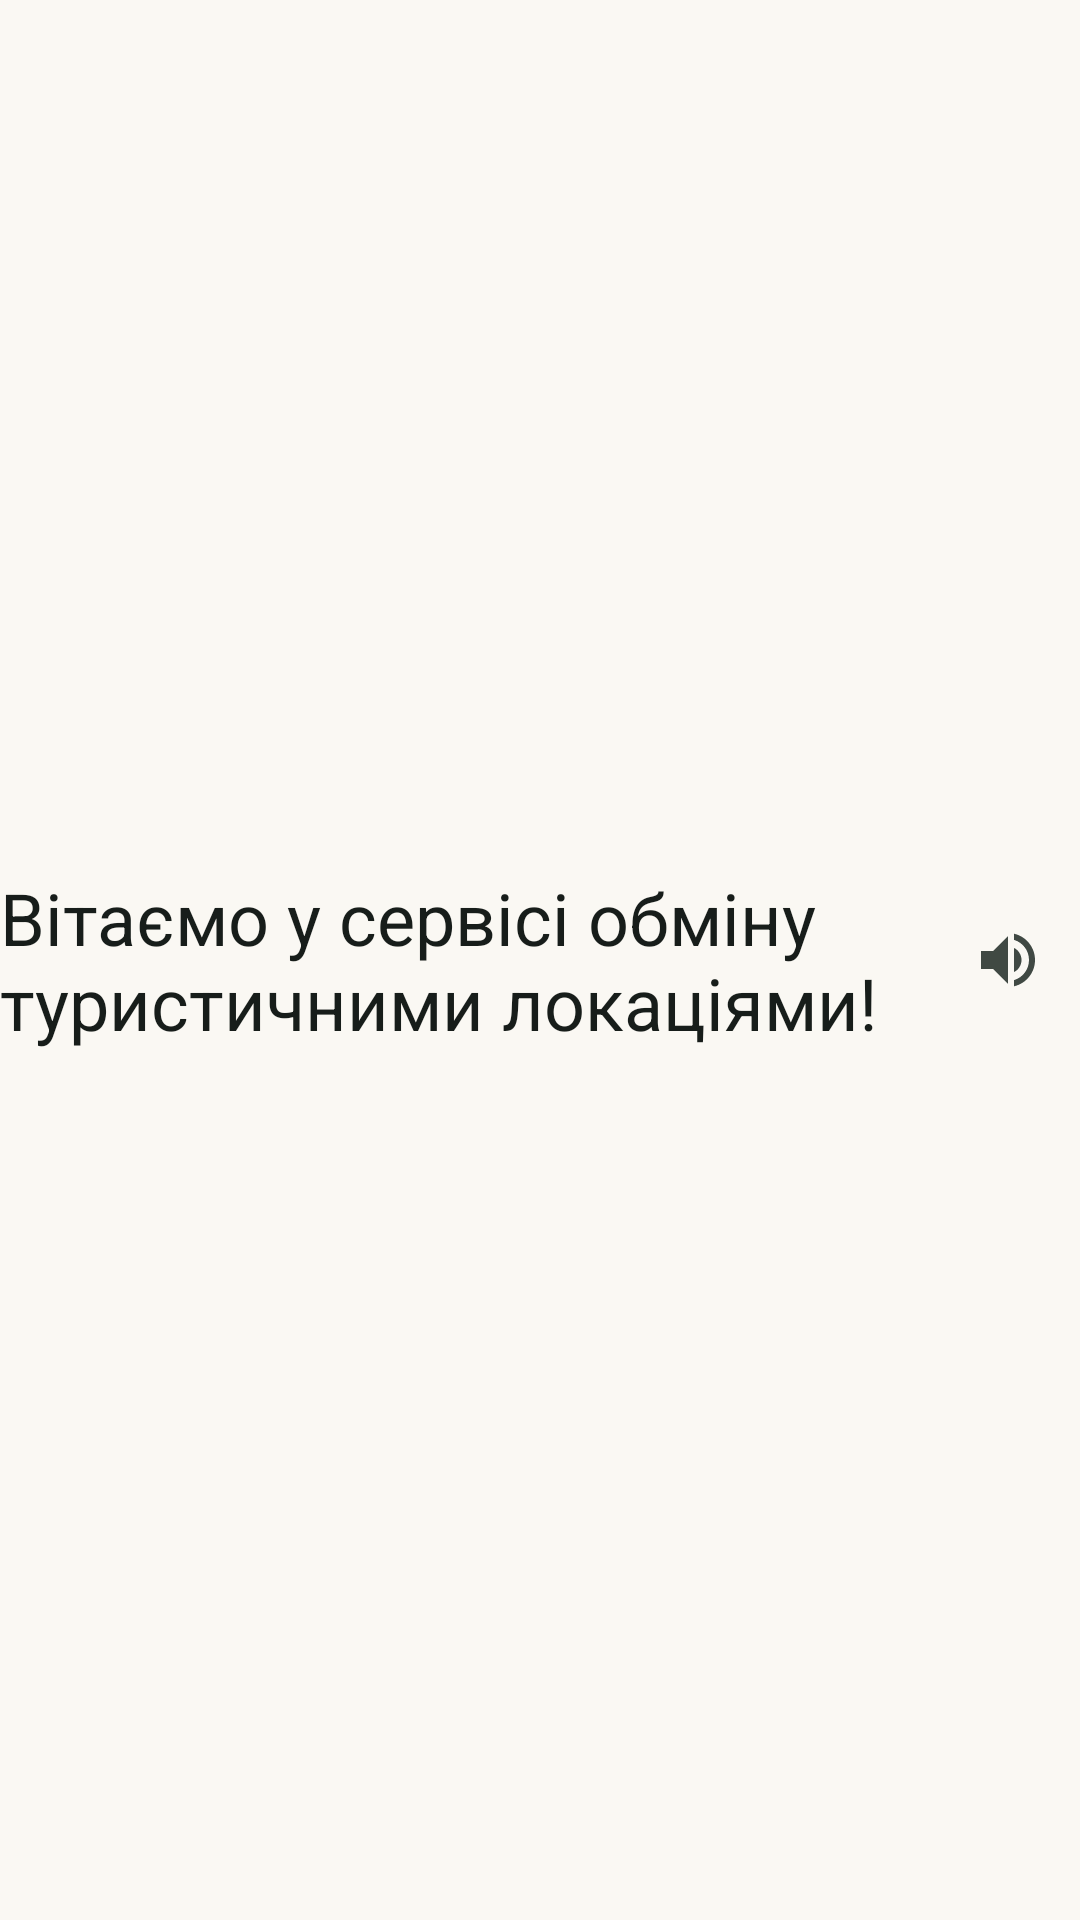

The Android layout XML behind this screen, and the referenced resources:
<!-- AndroidManifest.xml: application theme Theme.TourSpots -->
<!-- res/layout/header_greeting.xml -->
<?xml version="1.0" encoding="utf-8"?>
<LinearLayout xmlns:android="http://schemas.android.com/apk/res/android"
    xmlns:app="http://schemas.android.com/apk/res-auto"
    android:layout_width="match_parent"
    android:layout_height="wrap_content"
    android:gravity="center_vertical"
    android:orientation="horizontal">

    <TextView
        android:id="@+id/tvGreeting"
        android:layout_width="0dp"
        android:layout_height="wrap_content"
        android:layout_weight="1"
        android:text="@string/greeting"
        android:textAppearance="?attr/textAppearanceHeadlineSmall"
        android:textColor="?attr/colorOnSurface" />

    <ImageButton
        android:id="@+id/btnPlaySound"
        android:layout_width="48dp"
        android:layout_height="48dp"
        android:background="?attr/selectableItemBackgroundBorderless"
        android:contentDescription="@string/play_sound"
        android:src="@drawable/ic_volume_up"
        app:tint="?attr/colorOnSurfaceVariant" />
</LinearLayout>
<!-- resources referenced by this layout -->
<resources>
  <!-- drawable ic_volume_up (drawable) -->
  <?xml version="1.0" encoding="utf-8"?>
  <vector xmlns:android="http://schemas.android.com/apk/res/android"
      android:width="24dp"
      android:height="24dp"
      android:viewportWidth="24"
      android:viewportHeight="24"
      android:tint="?attr/colorControlNormal">
      <path
          android:fillColor="@android:color/white"
          android:pathData="M3,9v6h4l5,5V4L7,9H3zM16.5,12c0-1.77-1.02-3.29-2.5-4.03v8.05c1.48-.73 2.5-2.25 2.5-4.02zM14,3.23v2.06c2.89.86 5,3.54 5,6.71s-2.11,5.85-5,6.71v2.06c4.01-.91 7-4.49 7-8.77s-2.99-7.86-7-8.77z" />
  </vector>
  <string name="greeting">Вітаємо у сервісі обміну туристичними локаціями!</string>
  <string name="play_sound">Відтворити звук</string>
  <color name="md_primary">#1F7048</color>
  <color name="md_on_primary">#FFFFFF</color>
  <color name="md_primary_container">#B4F0CB</color>
  <color name="md_on_primary_container">#00210F</color>
  <color name="md_secondary">#3F6374</color>
  <color name="md_on_secondary">#FFFFFF</color>
  <color name="md_secondary_container">#C3E8FB</color>
  <color name="md_on_secondary_container">#001F2A</color>
  <color name="md_tertiary">#7EC8E3</color>
  <color name="md_on_tertiary">#003547</color>
  <color name="md_tertiary_container">#D0EEFA</color>
  <color name="md_on_tertiary_container">#001F2A</color>
  <color name="md_surface">#FAF8F3</color>
  <color name="md_on_surface">#171D1A</color>
  <color name="md_surface_variant">#DCE5DD</color>
  <color name="md_on_surface_variant">#404943</color>
  <color name="md_surface_container">#EAF0EB</color>
  <color name="md_surface_container_high">#E4EAE5</color>
  <color name="md_outline">#707973</color>
  <color name="md_error">#BA1A1A</color>
  <color name="md_on_error">#FFFFFF</color>
  <style name="ShapeAppearance.TourSpots.Small" parent="ShapeAppearance.Material3.SmallComponent">
          <item name="cornerFamily">rounded</item>
          <item name="cornerSize">@dimen/corner_small</item>
      </style>
  <style name="ShapeAppearance.TourSpots.Medium" parent="ShapeAppearance.Material3.MediumComponent">
          <item name="cornerFamily">rounded</item>
          <item name="cornerSize">@dimen/corner_medium</item>
      </style>
  <style name="ShapeAppearance.TourSpots.Large" parent="ShapeAppearance.Material3.LargeComponent">
          <item name="cornerFamily">rounded</item>
          <item name="cornerSize">@dimen/corner_large</item>
      </style>
  <dimen name="corner_small">8dp</dimen>
  <dimen name="corner_medium">12dp</dimen>
  <dimen name="corner_large">28dp</dimen>
</resources>
